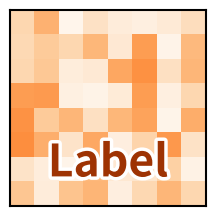

The matplotlib source for this figure: (Note: this script raises an exception after producing the figure.)
# -----------------------------------------------------------------------------
# Matplotlib cheat sheet
# Released under the BSD License
# -----------------------------------------------------------------------------

# Scripts to generate all the basic plots 
import numpy as np
import matplotlib as mpl
import matplotlib.pyplot as plt
import matplotlib.patheffects as path_effects

fig = plt.figure(figsize=(2,2))
mpl.rcParams['axes.linewidth'] = 1.5
d = 0.01

ax = fig.add_axes([d,d,1-2*d,1-2*d], xticks=[], yticks=[])

np.random.seed(1)
Z = np.random.uniform(0,1,(8,8))
cmap = plt.get_cmap("Oranges")
ax.imshow(Z, interpolation="nearest", cmap=cmap, vmin=0, vmax=2)

text = ax.text(0.5, 0.1, "Label", transform=ax.transAxes,
             color=cmap(0.9), size=32, weight="bold", ha="center", va="bottom")
text.set_path_effects([path_effects.Stroke(linewidth=5, foreground='white'),
                       path_effects.Normal()])
plt.savefig("../figures/tip-outline.pdf")
plt.show()

